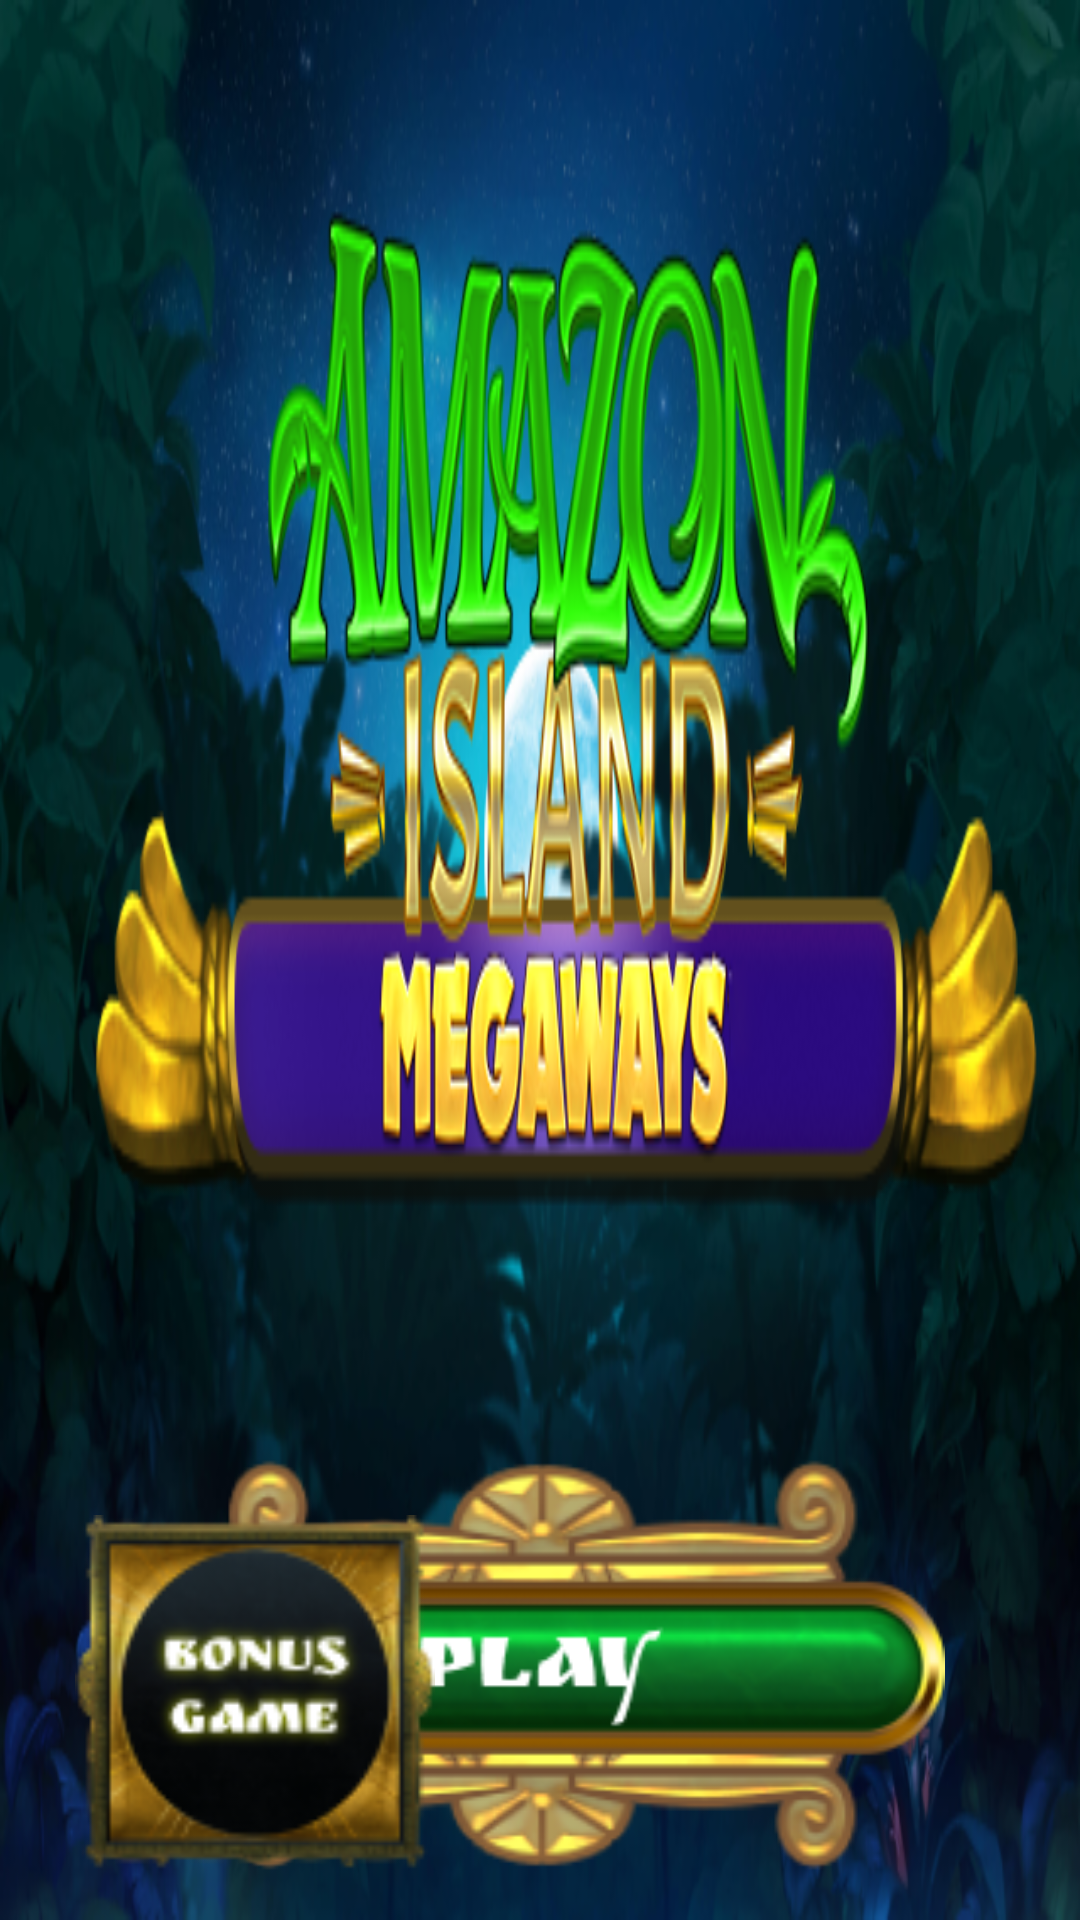

Produce the Android XML layout that renders to this screen, including the resource entries it uses.
<!-- AndroidManifest.xml: application theme Theme.Num814 -->
<!-- res/layout/fragment_ref_start.xml -->
<?xml version="1.0" encoding="utf-8"?>
<androidx.constraintlayout.widget.ConstraintLayout xmlns:android="http://schemas.android.com/apk/res/android"
    xmlns:app="http://schemas.android.com/apk/res-auto"
    xmlns:tools="http://schemas.android.com/tools"
    android:layout_width="match_parent"
    android:layout_height="match_parent"
    android:background="@drawable/night_background"
    tools:context=".refacContent.refFragments.RefStartFragment">

    <ImageView
        android:id="@+id/amazon"
        android:layout_width="match_parent"
        android:layout_height="0dp"
        android:layout_marginBottom="25dp"
        android:background="@drawable/amazon_logo"
        app:layout_constraintBottom_toBottomOf="parent"
        app:layout_constraintLeft_toLeftOf="parent"
        app:layout_constraintRight_toRightOf="parent"
        app:layout_constraintTop_toTopOf="parent" />

    <ImageView
        android:id="@+id/playing"
        android:layout_width="270dp"
        android:layout_height="140dp"
        android:layout_marginBottom="15dp"
        android:background="@drawable/play"
        app:layout_constraintBottom_toBottomOf="parent"
        app:layout_constraintLeft_toLeftOf="parent"
        app:layout_constraintRight_toRightOf="parent" />

    <ImageView
        android:id="@+id/bonus_game"
        android:layout_width="120dp"
        android:layout_height="120dp"
        android:layout_marginStart="25dp"
        android:layout_marginBottom="15dp"
        android:background="@drawable/bonus_game"
        app:layout_constraintBottom_toBottomOf="parent"
        app:layout_constraintLeft_toLeftOf="parent" />


</androidx.constraintlayout.widget.ConstraintLayout>
<!-- resources referenced by this layout -->
<resources>
  <!-- drawable amazon_logo: png bitmap (drawable, 107355 bytes) -->
  <!-- drawable bonus_game: png bitmap (drawable, 15170 bytes) -->
  <!-- drawable night_background: png bitmap (drawable, 297229 bytes) -->
  <!-- drawable play: png bitmap (drawable, 38638 bytes) -->
  <style name="Theme.Num814" parent="Theme.MaterialComponents.DayNight.DarkActionBar">
          
          <item name="colorPrimary">@color/purple_500</item>
          <item name="colorPrimaryVariant">@color/purple_700</item>
          <item name="colorOnPrimary">@color/white</item>
          
          <item name="colorSecondary">@color/teal_200</item>
          <item name="colorSecondaryVariant">@color/teal_700</item>
          <item name="colorOnSecondary">@color/black</item>
          
          <item name="android:statusBarColor" tools:targetApi="l">?attr/colorPrimaryVariant</item>
          
      </style>
  <!-- not gathered from this repository: default colours our renderer supplied (Android Studio template values) -->
  <color name="purple_500">#FF6200EE</color>
  <color name="purple_700">#FF3700B3</color>
  <color name="teal_200">#FF03DAC5</color>
  <color name="teal_700">#FF018786</color>
  <color name="black">#FF000000</color>
  <color name="white">#FFFFFFFF</color>
</resources>
